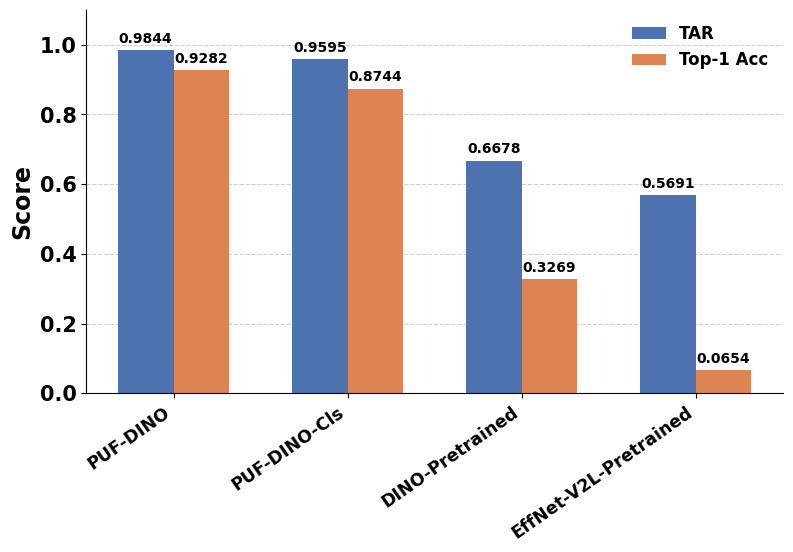
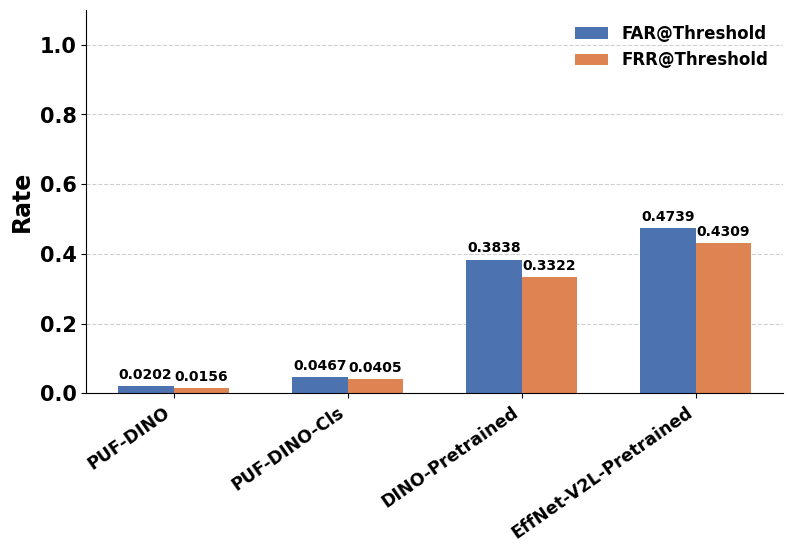

Source code (Python) for these figures, in order:
import matplotlib.pyplot as plt
import numpy as np

plt.rcParams['font.sans-serif'] = ['Arial']
plt.rcParams['axes.unicode_minus'] = False

models = ['PUF-DINO', 'PUF-DINO-Cls', 'DINO-Pretrained', 'EffNet-V2L-Pretrained']
tar = [0.9844, 0.9595, 0.6678, 0.5691]
top1 = [0.9282, 0.8744, 0.3269, 0.0654]
far = [0.0202, 0.0467, 0.3838, 0.4739]
frr = [0.0156, 0.0405, 0.3322, 0.4309]

x = np.arange(4)
w = 0.32
blue, orange = '#4C72B0', '#DD8452'

def label_bars(bars, ax):
    for b in bars:
        h = b.get_height()
        ax.annotate(f'{h:.4f}', (b.get_x()+b.get_width()/2, h),
                    xytext=(0, 3), textcoords='offset points',
                    ha='center', va='bottom', fontsize=10,
                    fontname='Arial', fontweight='bold')

def plot(data1, data2, labels, ylabel, filename):
    fig, ax = plt.subplots(figsize=(8.2, 5.4))

    b1 = ax.bar(x-w/2, data1, w, label=labels[0], color=blue)
    b2 = ax.bar(x+w/2, data2, w, label=labels[1], color=orange)

    ax.set_ylabel(ylabel, fontsize=17, fontweight='bold')
    ax.set_xticks(x)
    ax.set_xticklabels(models, fontsize=12.5, fontweight='bold',
                       rotation=35, ha='right')
    ax.tick_params(axis='y', labelsize=15)
    for t in ax.get_yticklabels():
        t.set_fontname('Arial')
        t.set_fontweight('bold')

    ax.set_ylim(0, 1.1)
    ax.grid(axis='y', linestyle='--', alpha=0.6)
    ax.set_axisbelow(True)
    ax.spines['top'].set_visible(False)
    ax.spines['right'].set_visible(False)

    ax.legend(loc='upper right', frameon=False,
              prop={'family':'Arial', 'size':12, 'weight':'bold'})

    label_bars(b1, ax)
    label_bars(b2, ax)

    plt.subplots_adjust(left=0.13, right=0.98, bottom=0.25, top=0.96)
    plt.savefig(filename, dpi=300, bbox_inches='tight')
    plt.show()

plot(tar, top1, ['TAR', 'Top-1 Acc'], 'Score',
     'tar_top1_comparison_4models.png')

plot(far, frr, ['FAR@Threshold', 'FRR@Threshold'], 'Rate',
     'far_frr_comparison_4models.png')
